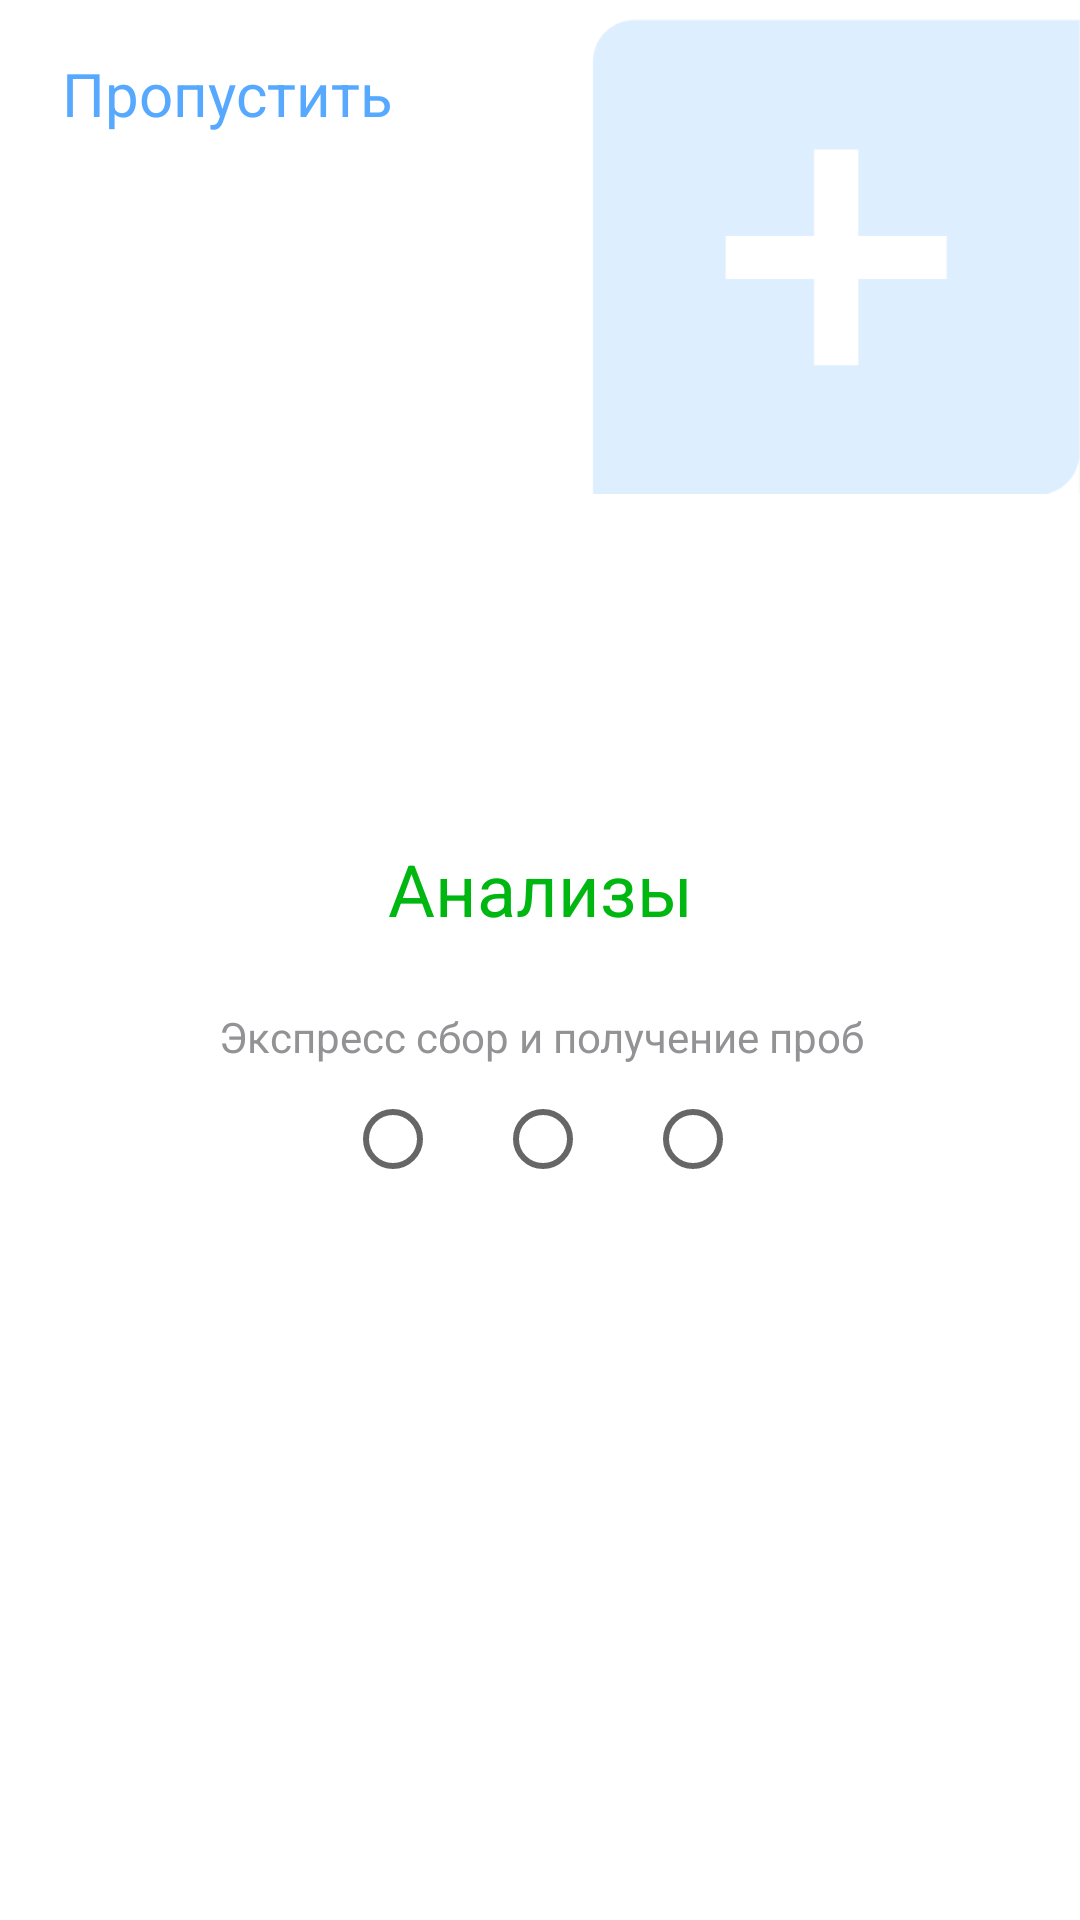

Here is an Android app screen rendered from its layout file. Give the layout XML and the strings, colors and styles it references.
<!-- AndroidManifest.xml: application theme Theme.SR7 -->
<!-- res/layout/activity_start.xml -->
<?xml version="1.0" encoding="utf-8"?>
<androidx.constraintlayout.widget.ConstraintLayout xmlns:android="http://schemas.android.com/apk/res/android"
    xmlns:app="http://schemas.android.com/apk/res-auto"
    xmlns:tools="http://schemas.android.com/tools"
    android:layout_width="match_parent"
    android:layout_height="match_parent"
    tools:context=".StartActivity">

    <TextView
        android:id="@+id/TV_next"
        android:layout_width="wrap_content"
        android:layout_height="wrap_content"
        android:layout_marginStart="30px"
        android:layout_marginTop="5dp"
        android:fontFamily="casual"
        android:text="Пропустить"
        android:textColor="#57A9FF"
        android:textSize="20sp"
        app:layout_constraintBottom_toBottomOf="parent"
        app:layout_constraintEnd_toEndOf="parent"
        app:layout_constraintHorizontal_bias="0.045"
        app:layout_constraintStart_toStartOf="parent"
        app:layout_constraintTop_toTopOf="parent"
        app:layout_constraintVertical_bias="0.022" />

    <TextView
        android:id="@+id/TV_oglav"
        android:layout_width="wrap_content"
        android:layout_height="wrap_content"
        android:layout_marginTop="280dp"
        android:layout_marginBottom="200dp"
        android:text="Анализы"
        android:textColor="#00B712"
        android:textSize="24sp"
        app:layout_constraintBottom_toBottomOf="parent"
        app:layout_constraintEnd_toEndOf="parent"
        app:layout_constraintStart_toStartOf="parent"
        app:layout_constraintTop_toTopOf="parent"
        app:layout_constraintVertical_bias="0.0" />

    <ViewFlipper
        android:id="@+id/viewFlipper"
        android:layout_width="205dp"
        android:layout_height="205dp"
        android:layout_marginBottom="86px"
        android:autoStart="true"
        app:layout_constraintBottom_toBottomOf="parent"
        app:layout_constraintEnd_toEndOf="parent"
        app:layout_constraintHorizontal_bias="0.496"
        app:layout_constraintStart_toStartOf="parent" />

    <TextView
        android:id="@+id/TV_Soderz"
        android:layout_width="370dp"
        android:layout_height="31dp"
        android:layout_marginStart="20dp"
        android:layout_marginTop="53px"
        android:layout_marginEnd="20dp"
        android:gravity="center"
        android:text="Экспресс сбор и получение проб"
        android:textColor="#939396"
        app:layout_constraintEnd_toEndOf="parent"
        app:layout_constraintStart_toStartOf="parent"
        app:layout_constraintTop_toBottomOf="@+id/TV_oglav"
        app:layout_constraintWidth_max="370dp" />

    <RadioGroup
        android:layout_width="150dp"
        android:layout_height="33dp"
        android:layout_marginBottom="10dp"
        android:orientation="horizontal"
        app:layout_constraintBottom_toTopOf="@+id/viewFlipper"
        app:layout_constraintEnd_toEndOf="parent"
        app:layout_constraintStart_toStartOf="parent">

        <RadioButton
            android:id="@+id/radio_red"
            android:layout_width="match_parent"
            android:layout_height="wrap_content"
            android:layout_marginLeft="10dp"
            android:layout_weight="1" />

        <RadioButton
            android:id="@+id/radio_blue"
            android:layout_width="match_parent"
            android:layout_height="wrap_content"
            android:layout_marginLeft="10dp"
            android:layout_weight="1" />

        <RadioButton
            android:id="@+id/radio_green"
            android:layout_width="match_parent"
            android:layout_height="wrap_content"
            android:layout_marginLeft="10dp"
            android:layout_weight="1" />


    </RadioGroup>

    <ImageView
        android:id="@+id/imageView2"
        android:layout_width="163dp"
        android:layout_height="167dp"
        android:layout_marginTop="2dp"
        app:layout_constraintEnd_toEndOf="parent"
        app:layout_constraintTop_toTopOf="parent"
        app:srcCompat="@drawable/logo" />
</androidx.constraintlayout.widget.ConstraintLayout>
<!-- resources referenced by this layout -->
<resources>
  <!-- drawable logo: png bitmap (drawable, 3787 bytes) -->
  <style name="Theme.SR7" parent="Theme.MaterialComponents.DayNight.NoActionBar">
          
          <item name="colorPrimary">@color/purple_500</item>
          <item name="colorPrimaryVariant">@color/purple_700</item>
          <item name="colorOnPrimary">@color/white</item>
          
          <item name="colorSecondary">@color/teal_200</item>
          <item name="colorSecondaryVariant">@color/teal_700</item>
          <item name="colorOnSecondary">@color/black</item>
          
          <item name="android:statusBarColor">?attr/colorPrimaryVariant</item>
          
      </style>
  <color name="purple_500">#FF6200EE</color>
  <color name="purple_700">#FF3700B3</color>
  <color name="white">#FFFFFFFF</color>
  <color name="teal_200">#FF03DAC5</color>
  <color name="teal_700">#FF018786</color>
  <color name="black">#FF000000</color>
</resources>
